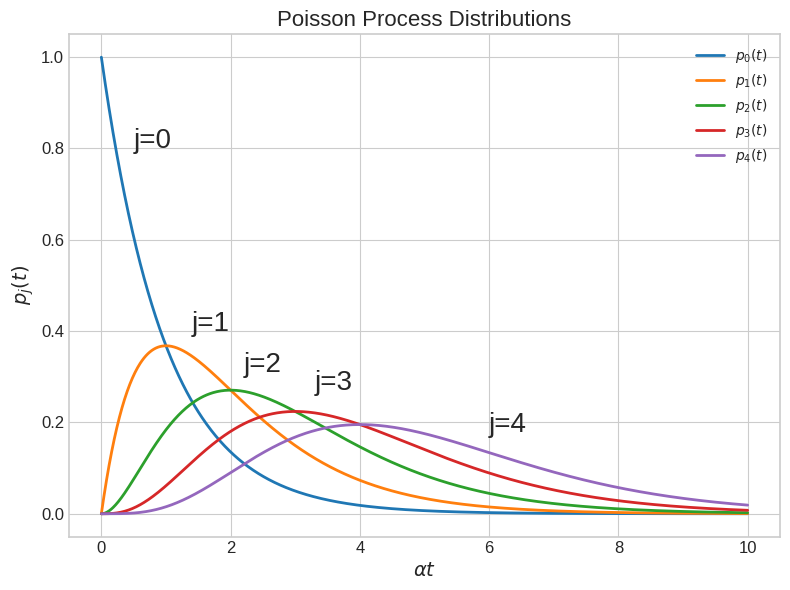

Write Python code to recreate this figure. (Note: this script raises an exception after producing the figure.)
#!/usr/bin/env python3
"""
Plots for the Poisson Process

This script creates a plot of the Poisson distribution for j = 0 to 4 over the time interval t ∈ [0, 10].
The Poisson probability function is given by

    p_j(t) = (t^j * exp(-t)) / j!

for each j = 0, 1, 2, 3, 4. The plot shows:
    - Curves for p_j(t) for j = 0, 1, ..., 4.
    - Text annotations at specific coordinates to label each curve.

If the cmyk flag is set to 1, the figure will be saved as an EPS file (note: matplotlib does not automatically
convert to true CMYK, so further processing might be needed if that is required).
"""

import numpy as np
import matplotlib.pyplot as plt
import math

# -----------------------------------------------------------------------------
# Configure Visual Settings
# -----------------------------------------------------------------------------
# Print available styles for debugging purposes.
print("Available Matplotlib styles:", plt.style.available)

# Use a valid, visually appealing style.
plt.style.use("seaborn-v0_8-whitegrid")

# Update rcParams for consistent and moderate font sizes and line widths.
plt.rcParams.update(
    {
        "axes.titlesize": 16,  # Title font size
        "axes.labelsize": 14,  # Axis label font size
        "xtick.labelsize": 12,  # Tick label size (x-axis)
        "ytick.labelsize": 12,  # Tick label size (y-axis)
        "axes.linewidth": 1.2,  # Axis line width
        "lines.linewidth": 2.0,  # Plot line width
    }
)


# -----------------------------------------------------------------------------
# Function: Plot the Poisson Process Distributions
# -----------------------------------------------------------------------------
def plot_poisson_process(cmykflg=0):
    """
    Plot the Poisson process distribution for j = 0, 1, 2, 3, 4 on the interval t ∈ [0, 10].

    Parameters:
        cmykflg (int): If 1, the plot is saved as an EPS file (for CMYK-compatible output).
                       Default is 0 (do not save, just display).
    """
    # Create a time array from 0 to 10 with a 0.01 step.
    t = np.arange(0, 10.01, 0.01)

    # Create a new figure with a fixed size.
    plt.figure(figsize=(8, 6))

    # Loop over j = 0 to 4 (MATLAB's j=1:5 with j-1 yields j=0,...,4).
    # Compute and plot the Poisson probability function:
    #   p_j(t) = (t^j * exp(-t)) / factorial(j)
    for j in range(5):
        f = np.power(t, j) * np.exp(-t) / math.factorial(j)
        plt.plot(t, f, label=f"$p_{{{j}}}(t)$")

    # Add text annotations at specified coordinates (using font size 20 as in MATLAB).
    plt.text(0.5, 0.8, "j=0", fontsize=20)
    plt.text(1.4, 0.4, "j=1", fontsize=20)
    plt.text(2.2, 0.31, "j=2", fontsize=20)
    plt.text(3.3, 0.27, "j=3", fontsize=20)
    plt.text(6.0, 0.18, "j=4", fontsize=20)

    # Label axes and add a title.
    plt.xlabel(r"$\alpha t$")
    plt.ylabel(r"$p_j(t)$")
    plt.title("Poisson Process Distributions")

    # Add a legend to help identify each curve.
    plt.legend()

    # Ensure nothing overlaps in the figure layout.
    plt.tight_layout()

    # Save the figure if the cmyk flag is enabled.
    if cmykflg == 1:
        # Save as an EPS file. For true CMYK output further conversion might be necessary.
        plt.savefig("../../figs_c/chapt_1/poisson_plots.eps", format="eps")

    # Display the plot.
    plt.show()


# -----------------------------------------------------------------------------
# Main Execution
# -----------------------------------------------------------------------------
if __name__ == "__main__":
    # Set cmykflg to 0 (or 1 if you wish to save the output file).
    plot_poisson_process(cmykflg=0)
q
